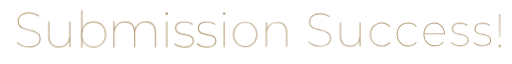
t = 0.00 s
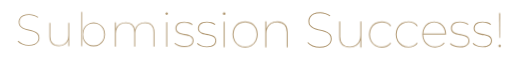
t = 0.27 s
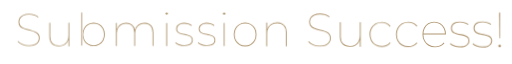
t = 0.54 s
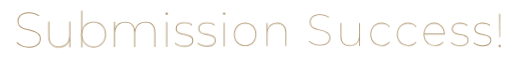
t = 0.82 s
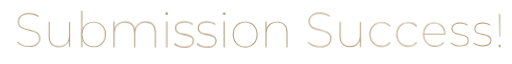
t = 1.09 s
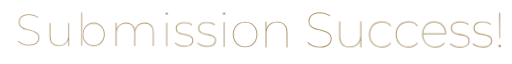
t = 1.36 s

The animated SVG that drew these frames (rendered in a browser with its animation timeline set to each time). Animation: 1 CSS @keyframes rule; one cycle of 1.63 s, repeats indefinitely.

<svg xmlns="http://www.w3.org/2000/svg" xmlns:xlink="http://www.w3.org/1999/xlink" viewBox="0 0 1059 120" preserveAspectRatio="xMidYMid" style="display: block; shape-rendering: auto; background: transparent;" width="1059" height="120"><style type="text/css">
  .ld-text text {
    text-anchor: middle;
    dominant-baseline: middle;
    font-size: 101px;
    opacity: 0;
    user-select: none;
    pointer-events: none;
  }
</style>
<g style="transform-origin:529.5px 60px;transform:scale(1)" class="ld-text">
<g transform="translate(529.5,60)">
  <g transform="scale(1.2625) translate(0,0)"><g class="path" style="opacity: 1; transform-origin: -372.56px -3.32px; transform: matrix3d(0.91, 0, 0, 0, 0, 0.91, 0, 0, 0, 0, 0.91, 0, 0, 0, 0, 1); animation: 1s linear -0.63s infinite normal forwards running animate-bgbec8anmz; transform-box: view-box;"><path d="M24.32 49.60L24.32 49.60Q18.24 49.60 12.84 47.36Q7.44 45.12 4.64 41.68L4.64 41.68L5.76 40.64Q8.40 43.76 13.40 45.92Q18.40 48.08 24.24 48.08L24.24 48.08Q30.32 48.08 34.20 46.40Q38.08 44.72 39.96 41.88Q41.84 39.04 41.84 35.60L41.84 35.60Q41.84 31.60 39.92 29.16Q38 26.72 34.80 25.32Q31.60 23.92 27.84 23Q24.08 22.08 20.28 21.12Q16.48 20.16 13.28 18.60Q10.08 17.04 8.16 14.32Q6.24 11.60 6.24 7.20L6.24 7.20Q6.24 3.52 8.20 0.32Q10.16-2.88 14.28-4.88Q18.40-6.88 24.96-6.88L24.96-6.88Q29.44-6.88 33.80-5.48Q38.16-4.08 41.20-1.76L41.20-1.76L40.32-0.48Q36.96-2.96 32.88-4.16Q28.80-5.36 25.04-5.36L25.04-5.36Q19.20-5.36 15.36-3.64Q11.52-1.92 9.68 0.92Q7.84 3.76 7.84 7.28L7.84 7.28Q7.84 11.36 9.76 13.80Q11.68 16.24 14.88 17.64Q18.08 19.04 21.88 19.96Q25.68 20.88 29.44 21.88Q33.20 22.88 36.40 24.44Q39.60 26 41.52 28.64Q43.44 31.28 43.44 35.60L43.44 35.60Q43.44 39.28 41.44 42.48Q39.44 45.68 35.20 47.64Q30.96 49.60 24.32 49.60" style="fill: rgb(175, 150, 111);" transform="translate(-396.600,-24.682)"></path></g><g class="path" style="opacity: 1; transform-origin: -322.2px 4.12px; transform: matrix3d(0.91, 0, 0, 0, 0, 0.91, 0, 0, 0, 0, 0.91, 0, 0, 0, 0, 1); animation: 1s linear -0.6s infinite normal forwards running animate-bgbec8anmz; transform-box: view-box;"><path d="M73.76 49.60L73.76 49.60Q68.48 49.60 64.68 47.64Q60.88 45.68 58.84 41.84Q56.80 38 56.80 32.40L56.80 32.40L56.80 8L58.40 8L58.40 32.40Q58.40 40.08 62.40 44.08Q66.40 48.08 73.68 48.08L73.68 48.08Q78.88 48.08 82.64 45.88Q86.40 43.68 88.40 39.68Q90.40 35.68 90.40 30.48L90.40 30.48L90.40 8L92 8L92 49.36L90.40 49.36L90.40 37.68L90.56 37.92Q88.80 43.28 84.48 46.44Q80.16 49.60 73.76 49.60" style="fill: rgb(175, 150, 111);" transform="translate(-396.600,-24.682)"></path></g><g class="path" style="opacity: 1; transform-origin: -266px 4px; transform: matrix3d(0.91, 0, 0, 0, 0, 0.91, 0, 0, 0, 0, 0.91, 0, 0, 0, 0, 1); animation: 1s linear -0.57s infinite normal forwards running animate-bgbec8anmz; transform-box: view-box;"><path d="M130.48 49.60L130.48 49.60Q124.80 49.60 120.32 46.92Q115.84 44.24 113.24 39.48Q110.64 34.72 110.64 28.64L110.64 28.64Q110.64 22.48 113.24 17.80Q115.84 13.12 120.32 10.44Q124.80 7.76 130.48 7.76L130.48 7.76Q136.16 7.76 140.72 10.44Q145.28 13.12 147.92 17.80Q150.56 22.48 150.56 28.64L150.56 28.64Q150.56 34.72 147.92 39.48Q145.28 44.24 140.72 46.92Q136.16 49.60 130.48 49.60 zM130.48 48.08L130.48 48.08Q135.76 48.08 139.96 45.60Q144.16 43.12 146.56 38.72Q148.96 34.32 148.96 28.64L148.96 28.64Q148.96 22.88 146.56 18.52Q144.16 14.16 139.96 11.72Q135.76 9.28 130.48 9.28L130.48 9.28Q125.20 9.28 121 11.72Q116.80 14.16 114.40 18.52Q112 22.88 112 28.64L112 28.64Q112 34.32 114.40 38.72Q116.80 43.12 121 45.60Q125.20 48.08 130.48 48.08" style="fill: rgb(175, 150, 111);" transform="translate(-396.600,-24.682)"></path></g><g class="path" style="opacity: 1; transform-origin: -285.4px -5px; transform: matrix3d(0.91, 0, 0, 0, 0, 0.91, 0, 0, 0, 0, 0.91, 0, 0, 0, 0, 1); animation: 1s linear -0.54s infinite normal forwards running animate-bgbec8anmz; transform-box: view-box;"><path d="M112 49.36L110.40 49.36L110.40-10L112-10L112 22.96L111.20 28.56L112 34.16L112 49.36" style="fill: rgb(175, 150, 111);" transform="translate(-396.600,-24.682)"></path></g><g class="path" style="opacity: 1; transform-origin: -198.76px 3.88px; transform: matrix3d(0.91, 0, 0, 0, 0, 0.91, 0, 0, 0, 0, 0.91, 0, 0, 0, 0, 1); animation: 1s linear -0.51s infinite normal forwards running animate-bgbec8anmz; transform-box: view-box;"><path d="M215.52 7.76L215.52 7.76Q220.48 7.76 224.08 9.72Q227.68 11.68 229.64 15.52Q231.60 19.36 231.60 24.96L231.60 24.96L231.60 49.36L230 49.36L230 24.96Q230 17.28 226.20 13.28Q222.40 9.28 215.60 9.28L215.60 9.28Q210.32 9.28 206.52 11.48Q202.72 13.68 200.68 17.64Q198.64 21.60 198.64 26.88L198.64 26.88L198.64 49.36L197.04 49.36L197.04 24.96Q197.04 17.28 193.24 13.28Q189.44 9.28 182.64 9.28L182.64 9.28Q177.36 9.28 173.56 11.48Q169.76 13.68 167.72 17.64Q165.68 21.60 165.68 26.88L165.68 26.88L165.68 49.36L164.08 49.36L164.08 8L165.68 8L165.68 19.68L165.52 19.44Q167.28 14.08 171.68 10.92Q176.08 7.76 182.56 7.76L182.56 7.76Q188.96 7.76 193.12 11Q197.28 14.24 198.32 20.64L198.32 20.64L198.08 20.56Q199.60 14.88 204.12 11.32Q208.64 7.76 215.52 7.76" style="fill: rgb(175, 150, 111);" transform="translate(-396.600,-24.682)"></path></g><g class="path" style="opacity: 1; transform-origin: -146.28px 4px; transform: matrix3d(0.91, 0, 0, 0, 0, 0.91, 0, 0, 0, 0, 0.91, 0, 0, 0, 0, 1); animation: 1s linear -0.48s infinite normal forwards running animate-bgbec8anmz; transform-box: view-box;"><path d="M251.12 49.36L249.52 49.36L249.52 8L251.12 8L251.12 49.36" style="fill: rgb(175, 150, 111);" transform="translate(-396.600,-24.682)"></path></g><g class="path" style="opacity: 1; transform-origin: -146.28px -30.2px; transform: matrix3d(0.91, 0, 0, 0, 0, 0.91, 0, 0, 0, 0, 0.91, 0, 0, 0, 0, 1); animation: 1s linear -0.45s infinite normal forwards running animate-bgbec8anmz; transform-box: view-box;"><path d="M250.32-3.44L250.32-3.44Q249.52-3.44 248.88-4.08Q248.24-4.72 248.24-5.52L248.24-5.52Q248.24-6.40 248.88-7Q249.52-7.60 250.32-7.60L250.32-7.60Q251.20-7.60 251.80-7Q252.40-6.40 252.40-5.52L252.40-5.52Q252.40-4.72 251.80-4.08Q251.20-3.44 250.32-3.44" style="fill: rgb(175, 150, 111);" transform="translate(-396.600,-24.682)"></path></g><g class="path" style="opacity: 1; transform-origin: -117.96px 4px; transform: matrix3d(0.91, 0, 0, 0, 0, 0.91, 0, 0, 0, 0, 0.91, 0, 0, 0, 0, 1); animation: 1s linear -0.42s infinite normal forwards running animate-bgbec8anmz; transform-box: view-box;"><path d="M279.04 49.60L279.04 49.60Q274 49.60 269.60 48Q265.20 46.40 262.88 43.92L262.88 43.92L263.84 42.64Q266.08 44.80 270.08 46.44Q274.08 48.08 279.04 48.08L279.04 48.08Q286.40 48.08 289.60 45.52Q292.80 42.96 292.80 38.88L292.80 38.88Q292.80 35.92 291.28 34.20Q289.76 32.48 287.24 31.56Q284.72 30.64 281.68 30.08Q278.64 29.52 275.60 28.88Q272.56 28.24 270.04 27.08Q267.52 25.92 266 23.88Q264.48 21.84 264.48 18.40L264.48 18.40Q264.48 15.60 266 13.20Q267.52 10.80 270.76 9.28Q274 7.76 279.12 7.76L279.12 7.76Q282.96 7.76 286.72 8.92Q290.48 10.08 292.80 12L292.80 12L291.84 13.28Q289.36 11.28 286 10.28Q282.64 9.28 279.12 9.28L279.12 9.28Q272.32 9.28 269.24 11.92Q266.16 14.56 266.16 18.40L266.16 18.40Q266.16 21.44 267.68 23.24Q269.20 25.04 271.72 26Q274.24 26.96 277.28 27.52Q280.32 28.08 283.32 28.72Q286.32 29.36 288.84 30.48Q291.36 31.60 292.88 33.56Q294.40 35.52 294.40 38.88L294.40 38.88Q294.40 42 292.72 44.44Q291.04 46.88 287.64 48.24Q284.24 49.60 279.04 49.60" style="fill: rgb(175, 150, 111);" transform="translate(-396.600,-24.682)"></path></g><g class="path" style="opacity: 1; transform-origin: -80.92px 4px; transform: matrix3d(0.91, 0, 0, 0, 0, 0.91, 0, 0, 0, 0, 0.91, 0, 0, 0, 0, 1); animation: 1s linear -0.39s infinite normal forwards running animate-bgbec8anmz; transform-box: view-box;"><path d="M316.08 49.60L316.08 49.60Q311.04 49.60 306.64 48Q302.24 46.40 299.92 43.92L299.92 43.92L300.88 42.64Q303.12 44.80 307.12 46.44Q311.12 48.08 316.08 48.08L316.08 48.08Q323.44 48.08 326.64 45.52Q329.84 42.96 329.84 38.88L329.84 38.88Q329.84 35.92 328.32 34.20Q326.80 32.48 324.28 31.56Q321.76 30.64 318.72 30.08Q315.68 29.52 312.64 28.88Q309.60 28.24 307.08 27.08Q304.56 25.92 303.04 23.88Q301.52 21.84 301.52 18.40L301.52 18.40Q301.52 15.60 303.04 13.20Q304.56 10.80 307.80 9.28Q311.04 7.76 316.16 7.76L316.16 7.76Q320 7.76 323.76 8.92Q327.52 10.08 329.84 12L329.84 12L328.88 13.28Q326.40 11.28 323.04 10.28Q319.68 9.28 316.16 9.28L316.16 9.28Q309.36 9.28 306.28 11.92Q303.20 14.56 303.20 18.40L303.20 18.40Q303.20 21.44 304.72 23.24Q306.24 25.04 308.76 26Q311.28 26.96 314.32 27.52Q317.36 28.08 320.36 28.72Q323.36 29.36 325.88 30.48Q328.40 31.60 329.92 33.56Q331.44 35.52 331.44 38.88L331.44 38.88Q331.44 42 329.76 44.44Q328.08 46.88 324.68 48.24Q321.28 49.60 316.08 49.60" style="fill: rgb(175, 150, 111);" transform="translate(-396.600,-24.682)"></path></g><g class="path" style="opacity: 1; transform-origin: -52.2px 4px; transform: matrix3d(0.91, 0, 0, 0, 0, 0.91, 0, 0, 0, 0, 0.91, 0, 0, 0, 0, 1); animation: 1s linear -0.36s infinite normal forwards running animate-bgbec8anmz; transform-box: view-box;"><path d="M345.20 49.36L343.60 49.36L343.60 8L345.20 8L345.20 49.36" style="fill: rgb(175, 150, 111);" transform="translate(-396.600,-24.682)"></path></g><g class="path" style="opacity: 1; transform-origin: -52.2px -30.2px; transform: matrix3d(0.91, 0, 0, 0, 0, 0.91, 0, 0, 0, 0, 0.91, 0, 0, 0, 0, 1); animation: 1s linear -0.33s infinite normal forwards running animate-bgbec8anmz; transform-box: view-box;"><path d="M344.40-3.44L344.40-3.44Q343.60-3.44 342.96-4.08Q342.32-4.72 342.32-5.52L342.32-5.52Q342.32-6.40 342.96-7Q343.60-7.60 344.40-7.60L344.40-7.60Q345.28-7.60 345.88-7Q346.48-6.40 346.48-5.52L346.48-5.52Q346.48-4.72 345.88-4.08Q345.28-3.44 344.40-3.44" style="fill: rgb(175, 150, 111);" transform="translate(-396.600,-24.682)"></path></g><g class="path" style="opacity: 1; transform-origin: -17.8px 4px; transform: matrix3d(0.91, 0, 0, 0, 0, 0.91, 0, 0, 0, 0, 0.91, 0, 0, 0, 0, 1); animation: 1s linear -0.3s infinite normal forwards running animate-bgbec8anmz; transform-box: view-box;"><path d="M378.80 49.60L378.80 49.60Q373.04 49.60 368.52 46.92Q364 44.24 361.36 39.48Q358.72 34.72 358.72 28.64L358.72 28.64Q358.72 22.48 361.36 17.80Q364 13.12 368.52 10.44Q373.04 7.76 378.80 7.76L378.80 7.76Q384.56 7.76 389.12 10.44Q393.68 13.12 396.28 17.80Q398.88 22.48 398.88 28.64L398.88 28.64Q398.88 34.72 396.28 39.48Q393.68 44.24 389.12 46.92Q384.56 49.60 378.80 49.60 zM378.80 48.08L378.80 48.08Q384.08 48.08 388.28 45.60Q392.48 43.12 394.88 38.72Q397.28 34.32 397.28 28.64L397.28 28.64Q397.28 22.88 394.88 18.52Q392.48 14.16 388.28 11.72Q384.08 9.28 378.80 9.28L378.80 9.28Q373.52 9.28 369.36 11.72Q365.20 14.16 362.76 18.52Q360.32 22.88 360.32 28.64L360.32 28.64Q360.32 34.32 362.76 38.72Q365.20 43.12 369.36 45.60Q373.52 48.08 378.80 48.08" style="fill: rgb(175, 150, 111);" transform="translate(-396.600,-24.682)"></path></g><g class="path" style="opacity: 1; transform-origin: 33.56px 3.88px; transform: matrix3d(0.91, 0, 0, 0, 0, 0.91, 0, 0, 0, 0, 0.91, 0, 0, 0, 0, 1); animation: 1s linear -0.27s infinite normal forwards running animate-bgbec8anmz; transform-box: view-box;"><path d="M431.36 7.76L431.36 7.76Q436.48 7.76 440.16 9.72Q443.84 11.68 445.88 15.52Q447.92 19.36 447.92 24.96L447.92 24.96L447.92 49.36L446.32 49.36L446.32 24.96Q446.32 17.28 442.40 13.28Q438.48 9.28 431.44 9.28L431.44 9.28Q426 9.28 422.08 11.48Q418.16 13.68 416.08 17.64Q414 21.60 414 26.88L414 26.88L414 49.36L412.40 49.36L412.40 8L414 8L414 19.76L413.84 19.52Q415.68 14.08 420.16 10.92Q424.64 7.76 431.36 7.76" style="fill: rgb(175, 150, 111);" transform="translate(-396.600,-24.682)"></path></g><g class="path" style="opacity: 1; transform-origin: 104.08px -3.32px; transform: matrix3d(0.91, 0, 0, 0, 0, 0.91, 0, 0, 0, 0, 0.91, 0, 0, 0, 0, 1); animation: 1s linear -0.24s infinite normal forwards running animate-bgbec8anmz; transform-box: view-box;"><path d="M500.96 49.60L500.96 49.60Q494.88 49.60 489.48 47.36Q484.08 45.12 481.28 41.68L481.28 41.68L482.40 40.64Q485.04 43.76 490.04 45.92Q495.04 48.08 500.88 48.08L500.88 48.08Q506.96 48.08 510.84 46.40Q514.72 44.72 516.60 41.88Q518.48 39.04 518.48 35.60L518.48 35.60Q518.48 31.60 516.56 29.16Q514.64 26.72 511.44 25.32Q508.24 23.92 504.48 23Q500.72 22.08 496.92 21.12Q493.12 20.16 489.92 18.60Q486.72 17.04 484.80 14.32Q482.88 11.60 482.88 7.20L482.88 7.20Q482.88 3.52 484.84 0.32Q486.80-2.88 490.92-4.88Q495.04-6.88 501.60-6.88L501.60-6.88Q506.08-6.88 510.44-5.48Q514.80-4.08 517.84-1.76L517.84-1.76L516.96-0.48Q513.60-2.96 509.52-4.16Q505.44-5.36 501.68-5.36L501.68-5.36Q495.84-5.36 492-3.64Q488.16-1.92 486.32 0.92Q484.48 3.76 484.48 7.28L484.48 7.28Q484.48 11.36 486.40 13.80Q488.32 16.24 491.52 17.64Q494.72 19.04 498.52 19.96Q502.32 20.88 506.08 21.88Q509.84 22.88 513.04 24.44Q516.24 26 518.16 28.64Q520.08 31.28 520.08 35.60L520.08 35.60Q520.08 39.28 518.08 42.48Q516.08 45.68 511.84 47.64Q507.60 49.60 500.96 49.60" style="fill: rgb(175, 150, 111);" transform="translate(-396.600,-24.682)"></path></g><g class="path" style="opacity: 1; transform-origin: 154.44px 4.12px; transform: matrix3d(0.91, 0, 0, 0, 0, 0.91, 0, 0, 0, 0, 0.91, 0, 0, 0, 0, 1); animation: 1s linear -0.21s infinite normal forwards running animate-bgbec8anmz; transform-box: view-box;"><path d="M550.40 49.60L550.40 49.60Q545.12 49.60 541.32 47.64Q537.52 45.68 535.48 41.84Q533.44 38 533.44 32.40L533.44 32.40L533.44 8L535.04 8L535.04 32.40Q535.04 40.08 539.04 44.08Q543.04 48.08 550.32 48.08L550.32 48.08Q555.52 48.08 559.28 45.88Q563.04 43.68 565.04 39.68Q567.04 35.68 567.04 30.48L567.04 30.48L567.04 8L568.64 8L568.64 49.36L567.04 49.36L567.04 37.68L567.20 37.92Q565.44 43.28 561.12 46.44Q556.80 49.60 550.40 49.60" style="fill: rgb(175, 150, 111);" transform="translate(-396.600,-24.682)"></path></g><g class="path" style="opacity: 1; transform-origin: 203.16px 4px; transform: matrix3d(0.91, 0, 0, 0, 0, 0.91, 0, 0, 0, 0, 0.91, 0, 0, 0, 0, 1); animation: 1s linear -0.18s infinite normal forwards running animate-bgbec8anmz; transform-box: view-box;"><path d="M602.48 49.60L602.48 49.60Q596.64 49.60 592.04 46.92Q587.44 44.24 584.80 39.52Q582.16 34.80 582.16 28.64L582.16 28.64Q582.16 22.48 584.80 17.76Q587.44 13.04 592.04 10.40Q596.64 7.76 602.48 7.76L602.48 7.76Q606.96 7.76 610.84 9.44Q614.72 11.12 617.36 14.48L617.36 14.48L616.24 15.68Q613.84 12.40 610.24 10.84Q606.64 9.28 602.48 9.28L602.48 9.28Q597.12 9.28 592.88 11.72Q588.64 14.16 586.20 18.52Q583.76 22.88 583.76 28.64L583.76 28.64Q583.76 34.40 586.20 38.76Q588.64 43.12 592.88 45.60Q597.12 48.08 602.48 48.08L602.48 48.08Q606.64 48.08 610.24 46.48Q613.84 44.88 616.24 41.68L616.24 41.68L617.36 42.88Q614.72 46.24 610.84 47.92Q606.96 49.60 602.48 49.60" style="fill: rgb(175, 150, 111);" transform="translate(-396.600,-24.682)"></path></g><g class="path" style="opacity: 1; transform-origin: 246.76px 4px; transform: matrix3d(0.91, 0, 0, 0, 0, 0.91, 0, 0, 0, 0, 0.91, 0, 0, 0, 0, 1); animation: 1s linear -0.15s infinite normal forwards running animate-bgbec8anmz; transform-box: view-box;"><path d="M646.08 49.60L646.08 49.60Q640.24 49.60 635.64 46.92Q631.04 44.24 628.40 39.52Q625.76 34.80 625.76 28.64L625.76 28.64Q625.76 22.48 628.40 17.76Q631.04 13.04 635.64 10.40Q640.24 7.76 646.08 7.76L646.08 7.76Q650.56 7.76 654.44 9.44Q658.32 11.12 660.96 14.48L660.96 14.48L659.84 15.68Q657.44 12.40 653.84 10.84Q650.24 9.28 646.08 9.28L646.08 9.28Q640.72 9.28 636.48 11.72Q632.24 14.16 629.80 18.52Q627.36 22.88 627.36 28.64L627.36 28.64Q627.36 34.40 629.80 38.76Q632.24 43.12 636.48 45.60Q640.72 48.08 646.08 48.08L646.08 48.08Q650.24 48.08 653.84 46.48Q657.44 44.88 659.84 41.68L659.84 41.68L660.96 42.88Q658.32 46.24 654.44 47.92Q650.56 49.60 646.08 49.60" style="fill: rgb(175, 150, 111);" transform="translate(-396.600,-24.682)"></path></g><g class="path" style="opacity: 1; transform-origin: 291.92px 4px; transform: matrix3d(0.91, 0, 0, 0, 0, 0.91, 0, 0, 0, 0, 0.91, 0, 0, 0, 0, 1); animation: 1s linear -0.12s infinite normal forwards running animate-bgbec8anmz; transform-box: view-box;"><path d="M690 49.60L690 49.60Q684 49.60 679.36 46.92Q674.72 44.24 672.04 39.48Q669.36 34.72 669.36 28.64L669.36 28.64Q669.36 22.48 671.84 17.80Q674.32 13.12 678.68 10.44Q683.04 7.76 688.48 7.76L688.48 7.76Q693.92 7.76 698.28 10.36Q702.64 12.96 705.16 17.60Q707.68 22.24 707.68 28.24L707.68 28.24Q707.68 28.32 707.68 28.40Q707.68 28.48 707.68 28.64L707.68 28.64L670.24 28.64L670.24 27.12L706.80 27.12L706.16 28.32Q706.16 22.88 703.84 18.56Q701.52 14.24 697.56 11.76Q693.60 9.28 688.48 9.28L688.48 9.28Q683.44 9.28 679.44 11.76Q675.44 14.24 673.16 18.56Q670.88 22.88 670.88 28.32L670.88 28.32L670.88 28.64Q670.88 34.32 673.36 38.72Q675.84 43.12 680.16 45.60Q684.48 48.08 690 48.08L690 48.08Q694.16 48.08 697.88 46.48Q701.60 44.88 704.08 41.68L704.08 41.68L705.20 42.80Q702.48 46.16 698.48 47.88Q694.48 49.60 690 49.60" style="fill: rgb(175, 150, 111);" transform="translate(-396.600,-24.682)"></path></g><g class="path" style="opacity: 1; transform-origin: 333.72px 4px; transform: matrix3d(0.91, 0, 0, 0, 0, 0.91, 0, 0, 0, 0, 0.91, 0, 0, 0, 0, 1); animation: 1s linear -0.09s infinite normal forwards running animate-bgbec8anmz; transform-box: view-box;"><path d="M730.72 49.60L730.72 49.60Q725.68 49.60 721.28 48Q716.88 46.40 714.56 43.92L714.56 43.92L715.52 42.64Q717.76 44.80 721.76 46.44Q725.76 48.08 730.72 48.08L730.72 48.08Q738.08 48.08 741.28 45.52Q744.48 42.96 744.48 38.88L744.48 38.88Q744.48 35.92 742.96 34.20Q741.44 32.48 738.92 31.56Q736.40 30.64 733.36 30.08Q730.32 29.52 727.28 28.88Q724.24 28.24 721.72 27.08Q719.20 25.92 717.68 23.88Q716.16 21.84 716.16 18.40L716.16 18.40Q716.16 15.60 717.68 13.20Q719.20 10.80 722.44 9.28Q725.68 7.76 730.80 7.76L730.80 7.76Q734.64 7.76 738.40 8.92Q742.16 10.08 744.48 12L744.48 12L743.52 13.28Q741.04 11.28 737.68 10.28Q734.32 9.28 730.80 9.28L730.80 9.28Q724 9.28 720.92 11.92Q717.84 14.56 717.84 18.40L717.84 18.40Q717.84 21.44 719.36 23.24Q720.88 25.04 723.40 26Q725.92 26.96 728.96 27.52Q732 28.08 735 28.72Q738 29.36 740.52 30.48Q743.04 31.60 744.56 33.56Q746.08 35.52 746.08 38.88L746.08 38.88Q746.08 42 744.40 44.44Q742.72 46.88 739.32 48.24Q735.92 49.60 730.72 49.60" style="fill: rgb(175, 150, 111);" transform="translate(-396.600,-24.682)"></path></g><g class="path" style="opacity: 1; transform-origin: 370.76px 4px; transform: matrix3d(0.91, 0, 0, 0, 0, 0.91, 0, 0, 0, 0, 0.91, 0, 0, 0, 0, 1); animation: 1s linear -0.06s infinite normal forwards running animate-bgbec8anmz; transform-box: view-box;"><path d="M767.76 49.60L767.76 49.60Q762.72 49.60 758.32 48Q753.92 46.40 751.60 43.92L751.60 43.92L752.56 42.64Q754.80 44.80 758.80 46.44Q762.80 48.08 767.76 48.08L767.76 48.08Q775.12 48.08 778.32 45.52Q781.52 42.96 781.52 38.88L781.52 38.88Q781.52 35.92 780 34.20Q778.48 32.48 775.96 31.56Q773.44 30.64 770.40 30.08Q767.36 29.52 764.32 28.88Q761.28 28.24 758.76 27.08Q756.24 25.92 754.72 23.88Q753.20 21.84 753.20 18.40L753.20 18.40Q753.20 15.60 754.72 13.20Q756.24 10.80 759.48 9.28Q762.72 7.76 767.84 7.76L767.84 7.76Q771.68 7.76 775.44 8.92Q779.20 10.08 781.52 12L781.52 12L780.56 13.28Q778.08 11.28 774.72 10.28Q771.36 9.28 767.84 9.28L767.84 9.28Q761.04 9.28 757.96 11.92Q754.88 14.56 754.88 18.40L754.88 18.40Q754.88 21.44 756.40 23.24Q757.92 25.04 760.44 26Q762.96 26.96 766 27.52Q769.04 28.08 772.04 28.72Q775.04 29.36 777.56 30.48Q780.08 31.60 781.60 33.56Q783.12 35.52 783.12 38.88L783.12 38.88Q783.12 42 781.44 44.44Q779.76 46.88 776.36 48.24Q772.96 49.60 767.76 49.60" style="fill: rgb(175, 150, 111);" transform="translate(-396.600,-24.682)"></path></g><g class="path" style="opacity: 1; transform-origin: 399.16px -10.84px; transform: matrix3d(0.91, 0, 0, 0, 0, 0.91, 0, 0, 0, 0, 0.91, 0, 0, 0, 0, 1); animation: 1s linear -0.03s infinite normal forwards running animate-bgbec8anmz; transform-box: view-box;"><path d="M796.32 34.32L795.20 34.32L794.88-6.64L796.64-6.64L796.32 34.32" style="fill: rgb(175, 150, 111);" transform="translate(-396.600,-24.682)"></path></g><g class="path" style="opacity: 1; transform-origin: 399.16px 22.84px; transform: matrix3d(0.91, 0, 0, 0, 0, 0.91, 0, 0, 0, 0, 0.91, 0, 0, 0, 0, 1); animation: 1s linear 0s infinite normal forwards running animate-bgbec8anmz; transform-box: view-box;"><path d="M795.76 49.60L795.76 49.60Q794.96 49.60 794.32 48.96Q793.68 48.32 793.68 47.52L793.68 47.52Q793.68 46.64 794.32 46.04Q794.96 45.44 795.76 45.44L795.76 45.44Q796.64 45.44 797.24 46.04Q797.84 46.64 797.84 47.52L797.84 47.52Q797.84 48.32 797.24 48.96Q796.64 49.60 795.76 49.60" style="fill: rgb(175, 150, 111);" transform="translate(-396.600,-24.682)"></path></g></g><text dy="0.35em" fill="#af966f" font-family="Montserrat.ttf from Upload" font-size="101">Submission Success!</text>
</g>
</g><style type="text/css">@keyframes animate-bgbec8anmz { 0.00% {transform: translate(0.00px,0.00px) rotate(0.00deg) scale(0.91, 0.91) skew(0deg, 0.00deg) ;opacity: 1.00;}4.00% {transform: translate(0.00px,0.00px) rotate(0.00deg) scale(0.91, 0.91) ;}8.00% {animation-timing-function: cubic-bezier(0.69,0.60,0.35,0.27);transform: translate(0.00px,0.00px) rotate(0.00deg) scale(0.91, 0.91) ;}14.00% {transform: translate(0.00px,0.00px) rotate(0.00deg) scale(0.93, 0.93) ;}18.00% {transform: translate(0.00px,0.00px) rotate(0.00deg) scale(0.94, 0.94) ;}22.00% {animation-timing-function: cubic-bezier(0.67,0.66,0.34,0.33);transform: translate(0.00px,0.00px) rotate(0.00deg) scale(0.96, 0.96) ;}26.00% {transform: translate(0.00px,0.00px) rotate(0.00deg) scale(0.97, 0.97) ;}30.00% {transform: translate(0.00px,0.00px) rotate(0.00deg) scale(0.99, 0.99) ;}34.00% {animation-timing-function: cubic-bezier(0.65,0.71,0.32,0.38);transform: translate(0.00px,0.00px) rotate(0.00deg) scale(1.01, 1.01) ;}40.00% {animation-timing-function: cubic-bezier(0.64,0.74,0.31,0.41);transform: translate(0.00px,0.00px) rotate(0.00deg) scale(1.02, 1.02) ;}46.00% {animation-timing-function: cubic-bezier(0.60,0.91,0.23,0.63);transform: translate(0.00px,0.00px) rotate(0.00deg) scale(1.03, 1.03) ;}50.00% {transform: translate(0.00px,0.00px) rotate(0.00deg) scale(1.03, 1.03) ;}54.00% {transform: translate(0.00px,0.00px) rotate(0.00deg) scale(1.03, 1.03) ;}58.00% {animation-timing-function: cubic-bezier(0.69,0.60,0.35,0.27);transform: translate(0.00px,0.00px) rotate(0.00deg) scale(1.03, 1.03) ;}64.00% {transform: translate(0.00px,0.00px) rotate(0.00deg) scale(1.01, 1.01) ;}68.00% {transform: translate(0.00px,0.00px) rotate(0.00deg) scale(1.00, 1.00) ;}72.00% {animation-timing-function: cubic-bezier(0.67,0.66,0.34,0.33);transform: translate(0.00px,0.00px) rotate(0.00deg) scale(0.98, 0.98) ;}76.00% {animation-timing-function: cubic-bezier(0.66,0.68,0.33,0.35);transform: translate(0.00px,0.00px) rotate(0.00deg) scale(0.97, 0.97) ;}82.00% {animation-timing-function: cubic-bezier(0.65,0.71,0.32,0.38);transform: translate(0.00px,0.00px) rotate(0.00deg) scale(0.94, 0.94) ;}88.00% {animation-timing-function: cubic-bezier(0.65,0.73,0.31,0.40);transform: translate(0.00px,0.00px) rotate(0.00deg) scale(0.92, 0.92) ;}94.00% {animation-timing-function: cubic-bezier(0.63,0.80,0.28,0.48);transform: translate(0.00px,0.00px) rotate(0.00deg) scale(0.91, 0.91) ;}100.00% {animation-timing-function: cubic-bezier(0.63,0.80,0.28,0.48);transform: translate(0.00px,0.00px) rotate(0.00deg) scale(0.91, 0.91) ;} }</style><!-- [ldio] generated by https://loading.io --></svg>